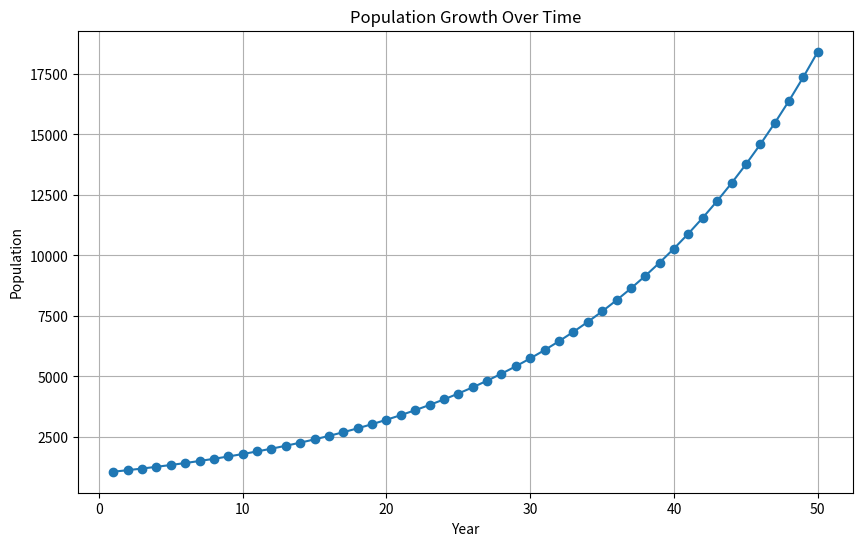
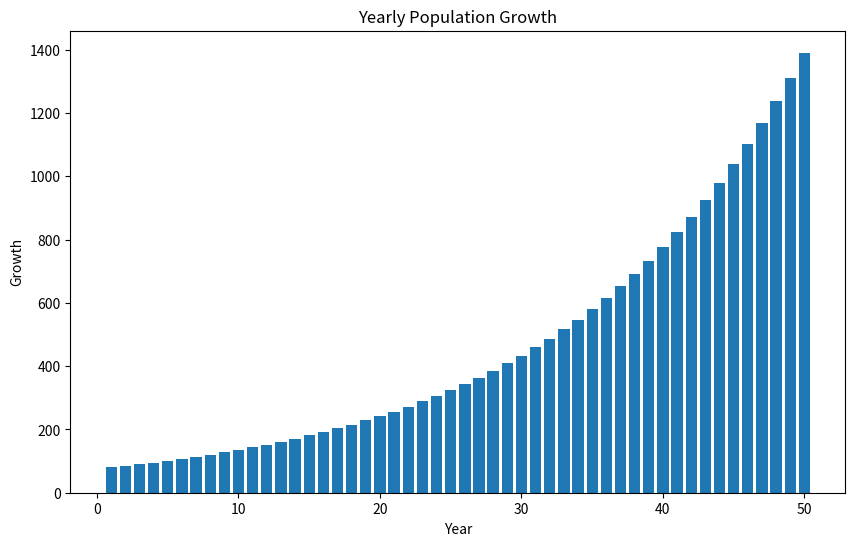
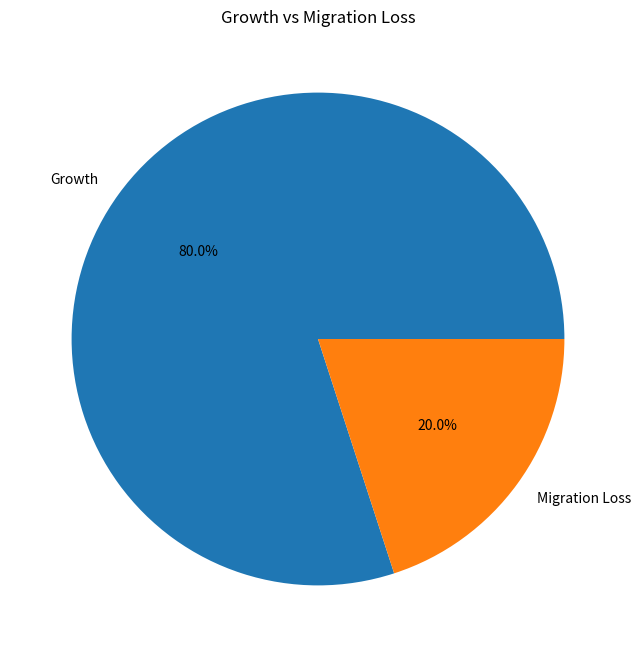
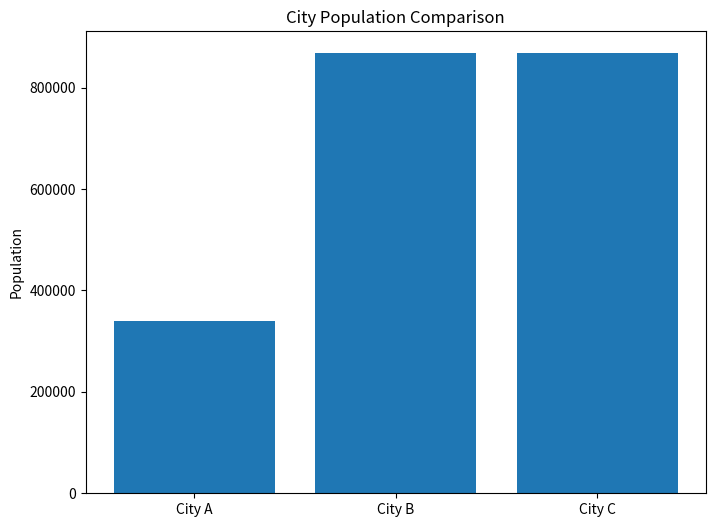

Generate these figures, in order, with matplotlib: (Note: this script raises an exception after producing the figures.)
# ==========================================
# SMART POPULATION GROWTH AND MIGRATION
# ANALYSIS SYSTEM
#
# Section 1
# Configuration + Simulation Engine
# Parts 1, 2, 3, 4, 5, 6
# ==========================================

import pandas as pd
import numpy as np
import statistics
import random
import math
import os
import matplotlib.pyplot as plt

# ==========================================
# CONFIGURATION
# ==========================================

INITIAL_POPULATION = 1000

GROWTH_RATE = 0.08

MIGRATION_RATE = 0.02

NET_GROWTH_RATE = (
    GROWTH_RATE
    - MIGRATION_RATE
)

SIMULATION_YEARS = 50

population_records = []

milestone_results = []

# ==========================================
# PART 1
# POPULATION SIMULATION
# ==========================================

def simulate_population():

    population = INITIAL_POPULATION

    population_records.clear()

    for year in range(
        1,
        SIMULATION_YEARS + 1
    ):

        start_population = population

        growth = (
            start_population
            * GROWTH_RATE
        )

        migration_loss = (
            start_population
            * MIGRATION_RATE
        )

        final_population = (
            start_population
            + growth
            - migration_loss
        )

        population_records.append({

            "Year": year,

            "Starting Population":
            round(
                start_population,
                2
            ),

            "Growth":
            round(
                growth,
                2
            ),

            "Migration Loss":
            round(
                migration_loss,
                2
            ),

            "Final Population":
            round(
                final_population,
                2
            )

        })

        population = final_population


# ==========================================
# PART 2
# YEARLY REPORT
# ==========================================

def generate_yearly_report():

    print("\n")

    print("=" * 100)

    print(
        "YEARLY POPULATION REPORT"
    )

    print("=" * 100)

    print(
        f"{'Year':<8}"
        f"{'Start Pop':<18}"
        f"{'Growth':<18}"
        f"{'Migration':<18}"
        f"{'Final Pop':<18}"
    )

    print("-" * 100)

    for record in population_records:

        print(

            f"{record['Year']:<8}"

            f"{record['Starting Population']:<18,.2f}"

            f"{record['Growth']:<18,.2f}"

            f"{record['Migration Loss']:<18,.2f}"

            f"{record['Final Population']:<18,.2f}"

        )


# ==========================================
# PART 3
# POPULATION MILESTONES
# ==========================================

def find_milestones():

    milestone_results.clear()

    milestones = [

        5000,

        10000,

        50000,

        100000,

        1000000

    ]

    print("\n")

    print("=" * 60)

    print(
        "POPULATION MILESTONES"
    )

    print("=" * 60)

    for milestone in milestones:

        population = INITIAL_POPULATION

        year = 0

        while population < milestone:

            population *= (
                1
                + NET_GROWTH_RATE
            )

            year += 1

        milestone_results.append({

            "Milestone":
            milestone,

            "Year Reached":
            year,

            "Population":
            round(
                population,
                2
            )

        })

        print(

            f"Population exceeded "

            f"{milestone:,} "

            f"in Year {year}"

        )


# ==========================================
# PART 4
# MATHEMATICAL VERIFICATION
# ==========================================

def mathematical_verification():

    print("\n")

    print("=" * 60)

    print(
        "MATHEMATICAL VERIFICATION"
    )

    print("=" * 60)

    simulation_result = (
        population_records[-1]
        ["Final Population"]
    )

    formula_result = (

        INITIAL_POPULATION

        * (

            (
                1
                + NET_GROWTH_RATE
            )

            ** SIMULATION_YEARS

        )

    )

    difference = abs(

        simulation_result

        - formula_result

    )

    print(
        f"Simulation Result : "
        f"{simulation_result:,.2f}"
    )

    print(
        f"Formula Result    : "
        f"{formula_result:,.2f}"
    )

    print(
        f"Difference        : "
        f"{difference:.8f}"
    )


# ==========================================
# PART 5
# LONG TERM FORECAST
# ==========================================

def forecast_population():

    print("\n")

    print("=" * 60)

    print(
        "LONG TERM FORECAST"
    )

    print("=" * 60)

    forecast_years = [

        50,

        100,

        200,

        500

    ]

    for years in forecast_years:

        population = (

            INITIAL_POPULATION

            * (

                (
                    1
                    + NET_GROWTH_RATE
                )

                ** years

            )

        )

        multiplier = (

            population

            / INITIAL_POPULATION

        )

        print(

            f"{years:>4} Years"

            f" -> Population = "

            f"{population:,.2f}"

            f" | Multiplier = "

            f"{multiplier:.2f}x"

        )


# ==========================================
# PART 6
# POPULATION DOUBLING
# ==========================================

def population_doubling():

    target_population = (

        INITIAL_POPULATION

        * 2

    )

    population = INITIAL_POPULATION

    year = 0

    while population < target_population:

        population *= (

            1

            + NET_GROWTH_RATE

        )

        year += 1

    print("\n")

    print("=" * 60)

    print(
        "POPULATION DOUBLING"
    )

    print("=" * 60)

    print(

        f"Population doubles "

        f"in Year {year}"

    )

    print(

        f"Population = "

        f"{population:,.2f}"

    )
    # ==========================================
# PART 7
# CITY COMPARISON
# ==========================================

def compare_cities():

    cities = {

        "City A": {
            "growth": 0.08,
            "migration": 0.02
        },

        "City B": {
            "growth": 0.10,
            "migration": 0.03
        },

        "City C": {
            "growth": 0.12,
            "migration": 0.05
        }

    }

    city_results = {}

    print("\n")
    print("=" * 60)
    print("CITY COMPARISON (100 YEARS)")
    print("=" * 60)

    for city, values in cities.items():

        population = INITIAL_POPULATION

        net_growth = (
            values["growth"]
            - values["migration"]
        )

        for year in range(100):

            population *= (
                1 + net_growth
            )

        city_results[city] = round(
            population,
            2
        )

        print(
            f"{city:<10}"
            f"Final Population = "
            f"{population:,.2f}"
        )

    fastest_city = max(
        city_results,
        key=city_results.get
    )

    print("\n")
    print(
        f"Fastest Growing City : "
        f"{fastest_city}"
    )

    return city_results


# ==========================================
# PART 8
# POPULATION DECLINE ANALYSIS
# ==========================================

def population_decline():

    growth_rate = 0.03

    migration_rate = 0.05

    net_growth = (
        growth_rate
        - migration_rate
    )

    population = INITIAL_POPULATION

    below_500_year = None

    below_100_year = None

    extinction_year = None

    print("\n")
    print("=" * 60)
    print("POPULATION DECLINE ANALYSIS")
    print("=" * 60)

    for year in range(1, 101):

        population *= (
            1 + net_growth
        )

        if (
            population < 500
            and below_500_year is None
        ):

            below_500_year = year

        if (
            population < 100
            and below_100_year is None
        ):

            below_100_year = year

        if (
            population < 1
            and extinction_year is None
        ):

            extinction_year = year

    if below_500_year:

        print(
            f"Population falls below "
            f"500 in Year "
            f"{below_500_year}"
        )

    else:

        print(
            "Population never "
            "falls below 500"
        )

    if below_100_year:

        print(
            f"Population falls below "
            f"100 in Year "
            f"{below_100_year}"
        )

    else:

        print(
            "Population never "
            "falls below 100"
        )

    if extinction_year:

        print(
            f"Population reaches "
            f"extinction in Year "
            f"{extinction_year}"
        )

    else:

        print(
            "No extinction "
            "within 100 years."
        )


# ==========================================
# PART 9
# MONTE CARLO SIMULATION
# ==========================================

def monte_carlo_simulation():

    simulations = 100

    results = []

    print("\n")
    print("=" * 60)
    print("MONTE CARLO SIMULATION")
    print("=" * 60)

    for simulation in range(simulations):

        population = INITIAL_POPULATION

        for year in range(100):

            growth_rate = random.uniform(
                0.05,
                0.10
            )

            migration_rate = random.uniform(
                0.01,
                0.04
            )

            net_growth = (
                growth_rate
                - migration_rate
            )

            population *= (
                1 + net_growth
            )

        results.append(population)

    best_outcome = max(results)

    worst_outcome = min(results)

    average_outcome = (
        sum(results)
        / len(results)
    )

    print(
        f"Best Outcome    : "
        f"{best_outcome:,.2f}"
    )

    print(
        f"Worst Outcome   : "
        f"{worst_outcome:,.2f}"
    )

    print(
        f"Average Outcome : "
        f"{average_outcome:,.2f}"
    )

    return results


# ==========================================
# PART 10
# STATISTICAL ANALYSIS
# ==========================================

def statistical_analysis():

    populations = [

        record["Final Population"]

        for record in population_records

    ]

    maximum_population = max(
        populations
    )

    minimum_population = min(
        populations
    )

    average_population = (
        statistics.mean(
            populations
        )
    )

    median_population = (
        statistics.median(
            populations
        )
    )

    standard_deviation = (
        statistics.stdev(
            populations
        )
    )

    variance = (
        statistics.variance(
            populations
        )
    )

    print("\n")
    print("=" * 60)
    print("STATISTICAL ANALYSIS")
    print("=" * 60)

    print(
        f"Maximum Population : "
        f"{maximum_population:,.2f}"
    )

    print(
        f"Minimum Population : "
        f"{minimum_population:,.2f}"
    )

    print(
        f"Average Population : "
        f"{average_population:,.2f}"
    )

    print(
        f"Median Population : "
        f"{median_population:,.2f}"
    )

    print(
        f"Standard Deviation : "
        f"{standard_deviation:,.2f}"
    )

    print(
        f"Variance : "
        f"{variance:,.2f}"
    )

    return {

        "Maximum":
        maximum_population,

        "Minimum":
        minimum_population,

        "Average":
        average_population,

        "Median":
        median_population,

        "Std Dev":
        standard_deviation,

        "Variance":
        variance

    }
# ==========================================
# PART 11
# CHART GENERATION
# ==========================================

def generate_charts(city_results):

    if not os.path.exists("charts"):
        os.makedirs("charts")

    years = [
        record["Year"]
        for record in population_records
    ]

    populations = [
        record["Final Population"]
        for record in population_records
    ]

    growth_values = [
        record["Growth"]
        for record in population_records
    ]

    # ------------------------------
    # LINE CHART
    # ------------------------------

    plt.figure(figsize=(10, 6))

    plt.plot(
        years,
        populations,
        marker="o"
    )

    plt.title(
        "Population Growth Over Time"
    )

    plt.xlabel("Year")

    plt.ylabel("Population")

    plt.grid(True)

    plt.savefig(
        "charts/line_chart.png"
    )

    plt.close()

    # ------------------------------
    # BAR CHART
    # ------------------------------

    plt.figure(figsize=(10, 6))

    plt.bar(
        years,
        growth_values
    )

    plt.title(
        "Yearly Population Growth"
    )

    plt.xlabel("Year")

    plt.ylabel("Growth")

    plt.savefig(
        "charts/bar_chart.png"
    )

    plt.close()

    # ------------------------------
    # PIE CHART
    # ------------------------------

    plt.figure(figsize=(8, 8))

    plt.pie(
        [8, 2],
        labels=[
            "Growth",
            "Migration Loss"
        ],
        autopct="%1.1f%%"
    )

    plt.title(
        "Growth vs Migration Loss"
    )

    plt.savefig(
        "charts/pie_chart.png"
    )

    plt.close()

    # ------------------------------
    # CITY COMPARISON CHART
    # ------------------------------

    plt.figure(figsize=(8, 6))

    plt.bar(
        city_results.keys(),
        city_results.values()
    )

    plt.title(
        "City Population Comparison"
    )

    plt.ylabel(
        "Population"
    )

    plt.savefig(
        "charts/city_comparison.png"
    )

    plt.close()

    print(
        "\nAll Charts Generated Successfully."
    )


# ==========================================
# PART 12
# EXCEL REPORT
# ==========================================

def export_excel_report(city_results):

    population_df = pd.DataFrame(
        population_records
    )

    milestone_df = pd.DataFrame(
        milestone_results
    )

    stats_df = pd.DataFrame(
        list(
            statistical_analysis().items()
        ),
        columns=[
            "Metric",
            "Value"
        ]
    )

    city_df = pd.DataFrame(
        list(city_results.items()),
        columns=[
            "City",
            "Final Population"
        ]
    )

    with pd.ExcelWriter(
        "population_report.xlsx"
    ) as writer:

        population_df.to_excel(
            writer,
            sheet_name="Yearly Population",
            index=False
        )

        stats_df.to_excel(
            writer,
            sheet_name="Growth Analysis",
            index=False
        )

        milestone_df.to_excel(
            writer,
            sheet_name="Milestone Report",
            index=False
        )

        city_df.to_excel(
            writer,
            sheet_name="City Comparison",
            index=False
        )

    print(
        "Excel Report Generated."
    )


# ==========================================
# PART 13
# CSV EXPORT
# ==========================================

def export_csv_files():

    population_df = pd.DataFrame(
        population_records
    )

    population_df.to_csv(
        "population_data.csv",
        index=False
    )

    milestone_df = pd.DataFrame(
        milestone_results
    )

    milestone_df.to_csv(
        "milestone_report.csv",
        index=False
    )

    stats_df = pd.DataFrame(
        list(
            statistical_analysis().items()
        ),
        columns=[
            "Metric",
            "Value"
        ]
    )

    stats_df.to_csv(
        "growth_analysis.csv",
        index=False
    )

    print(
        "CSV Files Generated."
    )


# ==========================================
# PART 14
# QUERY SYSTEM
# ==========================================

def population_query_system():

    print("\n")
    print("=" * 60)
    print("POPULATION QUERY SYSTEM")
    print("=" * 60)

    try:

        year = int(
            input(
                "Enter Year (1-50): "
            )
        )

        record_found = False

        for record in population_records:

            if (
                record["Year"]
                == year
            ):

                print("\n")

                print(
                    f"Year : {record['Year']}"
                )

                print(
                    f"Population : "
                    f"{record['Final Population']}"
                )

                print(
                    f"Growth : "
                    f"{record['Growth']}"
                )

                print(
                    f"Migration Loss : "
                    f"{record['Migration Loss']}"
                )

                record_found = True

                break

        if not record_found:

            print(
                "Year not found."
            )

    except ValueError:

        print(
            "Invalid Input."
        )


# ==========================================
# MAIN FUNCTION
# ==========================================

def main():

    print("\n")
    print("=" * 70)
    print(
        "SMART POPULATION GROWTH AND "
        "MIGRATION ANALYSIS SYSTEM"
    )
    print("=" * 70)

    # Parts 1-6

    simulate_population()

    generate_yearly_report()

    find_milestones()

    mathematical_verification()

    forecast_population()

    population_doubling()

    # Parts 7-8

    city_results = compare_cities()

    population_decline()

    # Part 9

    monte_carlo_simulation()

    # Part 10

    statistical_analysis()

    # Part 11

    generate_charts(
        city_results
    )

    # Part 12

    export_excel_report(
        city_results
    )

    # Part 13

    export_csv_files()

    # Part 14

    population_query_system()

    print("\n")
    print("=" * 70)
    print(
        "PROJECT EXECUTION COMPLETED"
    )
    print("=" * 70)


# ==========================================
# PROGRAM START
# ==========================================

if __name__ == "__main__":

    main()
